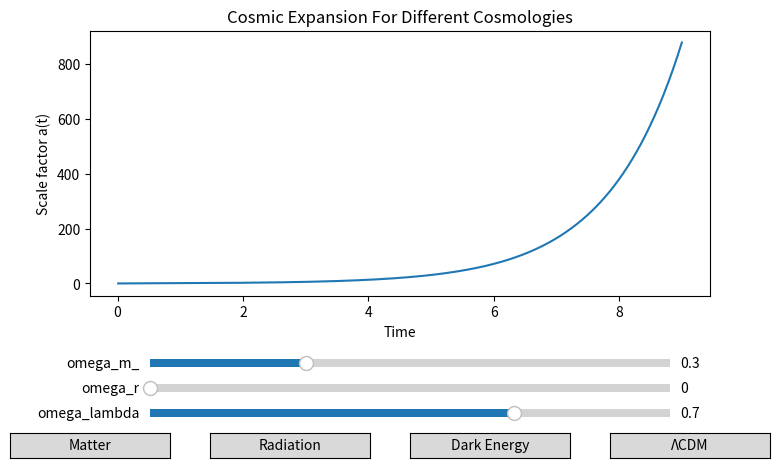

Write Python code to recreate this figure.
import numpy as np
import matplotlib. pyplot as plt
from scipy.integrate import solve_ivp
from matplotlib.widgets import Slider, Button # for varying parameters and button for swtiching between preset cosmologies

# comparing behavior of expansion in certain dominations and calculated age

H0 = 1.0    # hubble parameter

# the graph line
def friedmann(t, a, omega_m, omega_r, omega_lambda):
    a_dot = a * H0 * np.sqrt(omega_m * a**-3 + omega_r * a**-4 + omega_lambda)
    return a_dot

# different values for parameters based on the type of universe
cosmologies ={
    "Matter Dominated": {"omega_m": 1.0, "omega_r": 0.0, "omega_lambda": 0.0},
    "Radiation Dominated": {"omega_m": 0.0, "omega_r": 1.0, "omega_lambda": 0.0},
    "Dark Energy Dominated": {"omega_m": 0.0, "omega_r": 0.0, "omega_lambda": 1.0},
}
cosmologies["Lambda-CDM"] = {"omega_m": 0.3, "omega_r": 0.0, "omega_lambda": 0.7} # preset for realistic cosmology with planck values

# general simulation parameters
t_span = (0.01, 9) # t = 0 would give a singularity
a0 = [0.001]
t_eval = np.linspace(t_span[0], t_span[1], 500)

init_omegas = {"omega_m": 0.3, "omega_r": 0.0, "omega_lambda": 0.7} # planck values 
solution = solve_ivp(lambda t, a: friedmann(t, a, **init_omegas), t_span, a0, dense_output=True)
a_vals = solution.sol(t_eval)[0]

# plotting all figures on the same figure
fig, ax = plt.subplots(figsize=(8,5))
plt.subplots_adjust(bottom=0.35)
age_text = ax.text(0.05, 0.9, "", transform=ax.transAxes) #creating the text for the age counter

# creating the actual line
line, = ax.plot(t_eval, a_vals)
ax.set_xlabel("Time")
ax.set_ylabel("Scale factor a(t)")
ax.set_title("Cosmic Expansion For Different Cosmologies")

# create slider axes 
ax_m = plt.axes([0.2, 0.2, 0.65, 0.03])
ax_r = plt.axes([0.2, 0.15, 0.65, 0.03])
ax_lambda = plt.axes([0.2, 0.1, 0.65, 0.03])

# create slider
slider_m = Slider(ax_m, "omega_m_", 0, 1, valinit = 0.3)
slider_r = Slider(ax_r, "omega_r", 0, 1, valinit = 0.0)
slider_lambda = Slider(ax_lambda, "omega_lambda", 0, 1, valinit = 0.7)

# create button for preset cosomologies
ax_btn_matter = plt.axes([0.025, 0.025, 0.2, 0.05])
ax_btn_radiation = plt.axes([0.275, 0.025, 0.2, 0.05])
ax_btn_lambda = plt.axes([0.525, 0.025, 0.2, 0.05])
ax_btn_lCDM = plt.axes([0.775, 0.025, 0.2, 0.05])

btn_matter = Button(ax_btn_matter, 'Matter')
btn_radiation = Button(ax_btn_radiation, 'Radiation')
btn_lambda = Button(ax_btn_lambda, 'Dark Energy')
btn_lCDM = Button(ax_btn_lCDM, 'ΛCDM')

# applying presets
def set_cosmology(name): 
    params = cosmologies[name]

    slider_m.set_val(params['omega_m'])
    slider_r.set_val(params['omega_r'])
    slider_lambda.set_val(params['omega_lambda'])

# update simulation
def update(val):
    omegas = {
        "omega_m": slider_m.val,
        "omega_r": slider_r.val,
        "omega_lambda": slider_lambda.val
    }

    sol = solve_ivp(lambda t, a: friedmann(t, a, **omegas), t_span, a0, dense_output=True)
    a_vals = sol.sol(t_eval)[0]

    line.set_ydata(a_vals) 
    
    # compute age of universe
    # accepted val ~ 13.8 B years = 113.8 Gyr

    age_index = np.argmin(np.abs(a_vals-1))
    age = t_eval[age_index]
    age_gyr = age*14    # age in Gigayears

    age_text.set_text(f"Cosmic Expansion (Age ≈ {age_gyr:.2f} Gyr)") 
    fig.canvas.draw_idle()

# triggering the update
slider_m.on_changed(update)
slider_r.on_changed(update)
slider_lambda.on_changed(update)

# triggering the update for preset cosmologies
btn_matter.on_clicked(lambda event: set_cosmology("Matter Dominated"))
btn_radiation.on_clicked(lambda event: set_cosmology("Radiation Dominated"))
btn_lambda.on_clicked(lambda event: set_cosmology("Dark Energy Dominated"))
btn_lCDM.on_clicked(lambda event: set_cosmology("Lambda-CDM"))

plt.show()
